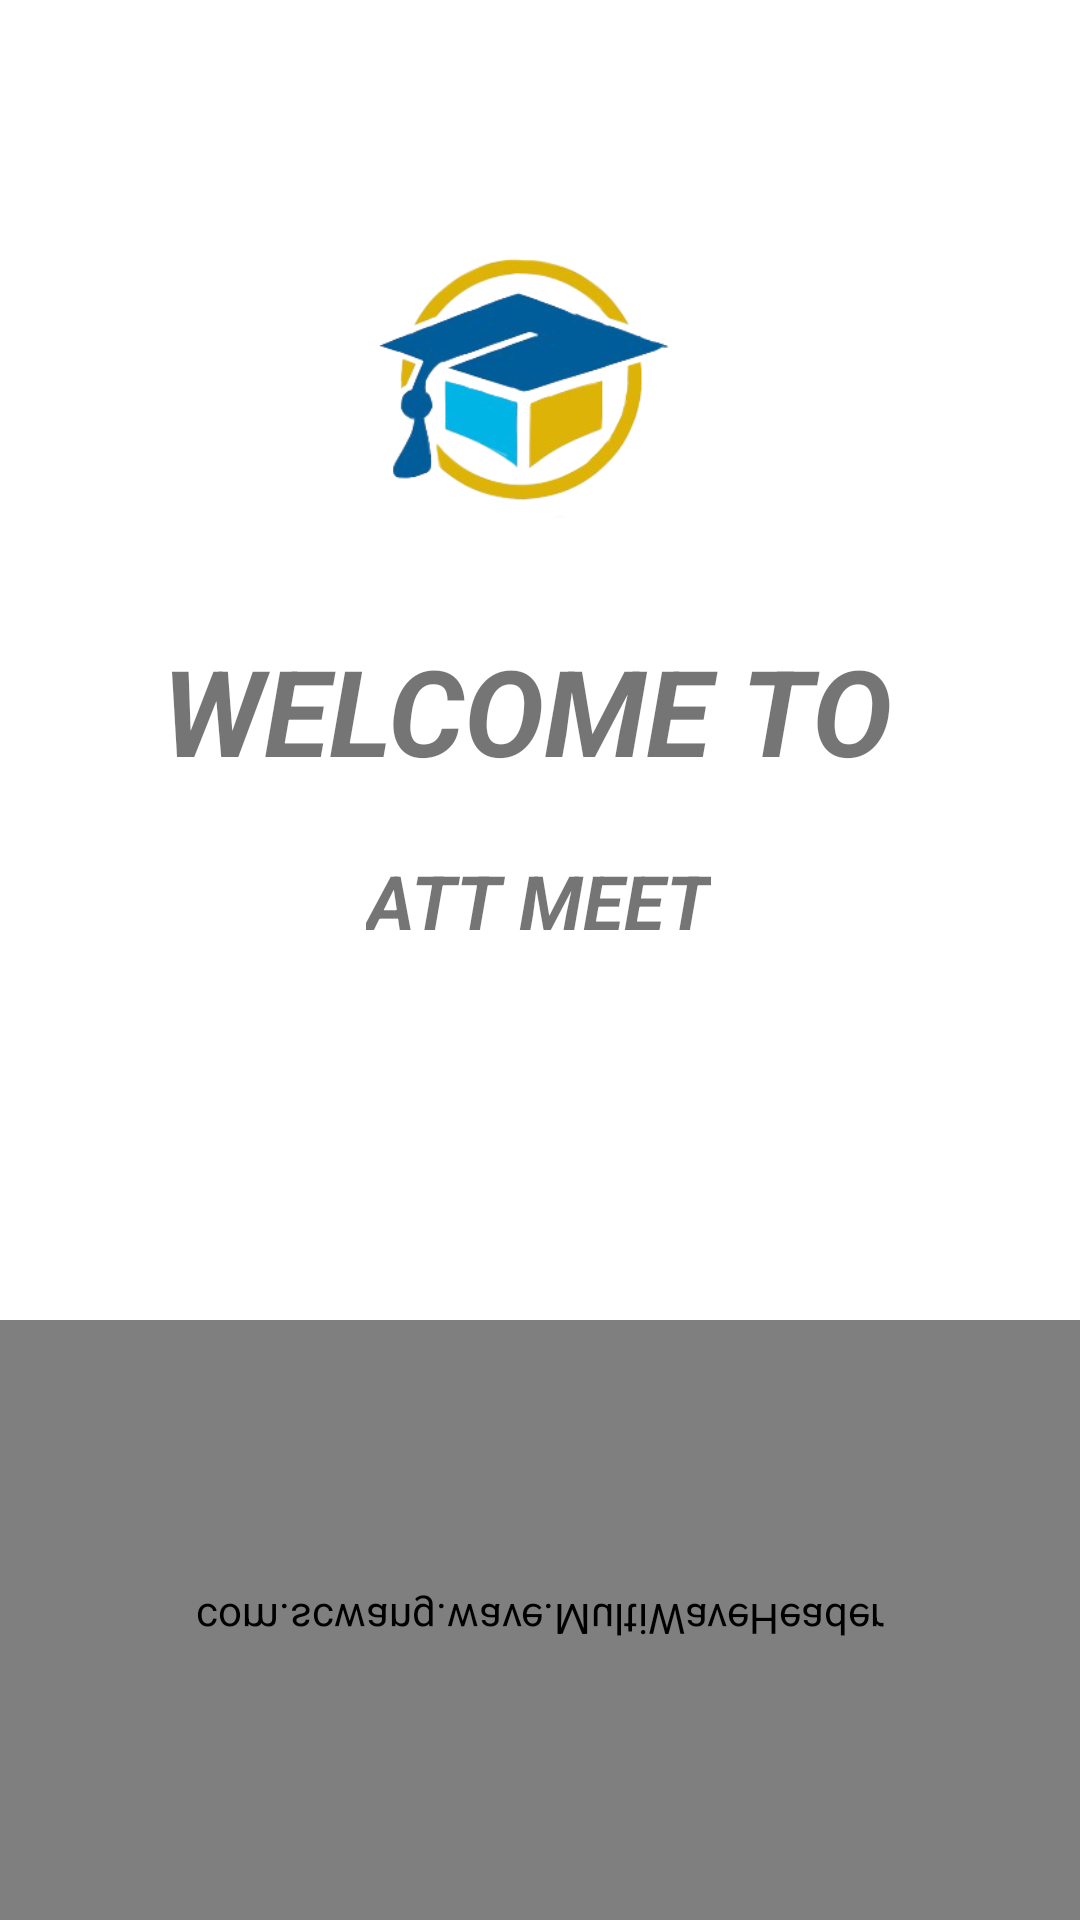

Reconstruct the res/layout file that produces this screen, plus the resources it refers to.
<!-- AndroidManifest.xml: application theme Theme.AttMeet -->
<!-- res/layout/activity_main.xml -->
<?xml version="1.0" encoding="utf-8"?>
<androidx.constraintlayout.widget.ConstraintLayout xmlns:android="http://schemas.android.com/apk/res/android"
    xmlns:app="http://schemas.android.com/apk/res-auto"
    xmlns:tools="http://schemas.android.com/tools"
    android:layout_width="match_parent"
    android:layout_height="match_parent"
    tools:context=".MainActivity"
    android:background="#00000000"
    >

    <com.scwang.wave.MultiWaveHeader
        android:layout_width="match_parent"
        android:layout_height="200dp"
        android:scaleY="-1"
        app:layout_constraintBottom_toBottomOf="parent"
        app:layout_constraintStart_toStartOf="parent"
        app:layout_constraintTop_toBottomOf="@+id/Welcome_word2"
        app:layout_constraintVertical_bias="1.0"
        app:mwhCloseColor="#00BCD4"
        app:mwhIsRunning="true"
        app:mwhProgress="1"
        app:mwhStartColor="@color/purple_200"
        app:mwhVelocity="1"
        app:mwhWaves="MultiWave"/>



    <Button
        android:id="@+id/login"
        android:layout_width="79dp"
        android:layout_height="79dp"
        android:layout_marginTop="308dp"
        android:backgroundTint="#48D837E4"
        android:insetLeft="0dp"
        android:insetTop="0dp"
        android:insetRight="0dp"

        android:insetBottom="0dp"
        android:text="Login"
        android:textSize="12dp"
        android:visibility="invisible"
        app:cornerRadius="50dp"
        app:layout_constraintEnd_toEndOf="parent"
        app:layout_constraintHorizontal_bias="0.0"
        app:layout_constraintStart_toStartOf="parent"
        app:layout_constraintTop_toBottomOf="@+id/Welcome_word2" />

    <Button
        android:id="@+id/signin"
        android:layout_width="79dp"
        android:layout_height="79dp"

        android:layout_marginTop="308dp"
        android:backgroundTint="#48D837E4"
        android:textSize="12dp"
        android:insetLeft="0dp"
        android:insetTop="0dp"
        android:insetRight="0dp"
        android:insetBottom="0dp"
        android:text="Sign \nin"
        android:visibility="invisible"
        app:cornerRadius="50dp"
        app:layout_constraintEnd_toEndOf="parent"
        app:layout_constraintHorizontal_bias="1.0"
        app:layout_constraintStart_toStartOf="parent"
        app:layout_constraintTop_toBottomOf="@+id/Welcome_word2" />
    <TextView
        android:id="@+id/Welcome_word"
        android:layout_width="wrap_content"
        android:layout_height="wrap_content"
        android:text="WELCOME TO "
        android:textSize="40dp"
        android:textStyle="bold|italic"

        app:layout_constraintBottom_toBottomOf="parent"
        app:layout_constraintEnd_toEndOf="parent"
        app:layout_constraintHorizontal_bias="0.506"
        app:layout_constraintStart_toStartOf="parent"
        app:layout_constraintTop_toTopOf="parent"
        app:layout_constraintVertical_bias="0.358" />

    <TextView
        android:id="@+id/Welcome_word2"
        android:layout_width="wrap_content"
        android:layout_height="wrap_content"
        android:text="ATT MEET"
        android:textSize="25dp"
        android:textStyle="bold|italic"
        app:layout_constraintBottom_toBottomOf="parent"
        app:layout_constraintEnd_toEndOf="parent"
        app:layout_constraintHorizontal_bias="0.498"
        app:layout_constraintStart_toStartOf="parent"
        app:layout_constraintTop_toBottomOf="@+id/Welcome_word"
        app:layout_constraintVertical_bias="0.058" />



    <ImageView
        android:id="@+id/imageView"
        android:layout_width="105dp"
        android:layout_height="102dp"
        android:layout_marginBottom="32dp"
        app:layout_constraintBottom_toTopOf="@+id/Welcome_word"
        app:layout_constraintEnd_toEndOf="parent"
        app:layout_constraintHorizontal_bias="0.48"
        app:layout_constraintStart_toStartOf="parent"
        app:srcCompat="@drawable/logo_main" />

</androidx.constraintlayout.widget.ConstraintLayout>
<!-- resources referenced by this layout -->
<resources>
  <color name="purple_200">#B07FAA30</color>
  <!-- drawable logo_main: png bitmap (drawable, 44109 bytes) -->
  <style name="Theme.AttMeet" parent="Theme.MaterialComponents.DayNight.DarkActionBar">
          
          <item name="colorPrimary">@color/purple_200</item>
          <item name="colorPrimaryVariant">@color/teal_200</item>
          <item name="colorOnPrimary">@color/black</item>
          
          <item name="colorSecondary">#B04C6321</item>
          <item name="colorSecondaryVariant">#FF0000</item>
          <item name="colorOnSecondary">@color/white</item>
          
          <item name="android:statusBarColor" tools:targetApi="l">@color/purple_200</item>
          
      </style>
  <color name="teal_200">#FF03DAC5</color>
  <color name="black">#FF000000</color>
  <color name="white">#FFFFFFFF</color>
</resources>
